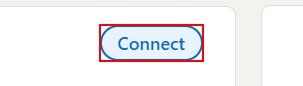
Task: Small Process To Get Connects in LinkedIn
Workflow: LinkedIn_ConnectPeople

Step 1 [then]: click on the button '*Connect'

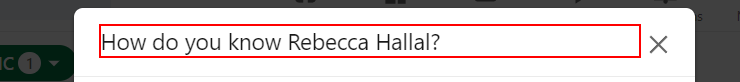
Step 2: find the heading '*How do you know*'

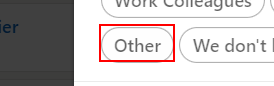
Step 3 [then]: click on the button '*Other*'

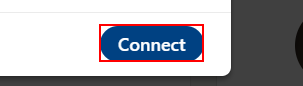
Step 4: click on the button '*Connect'

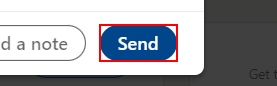
Step 5 [then]: click on the button '*Send*'